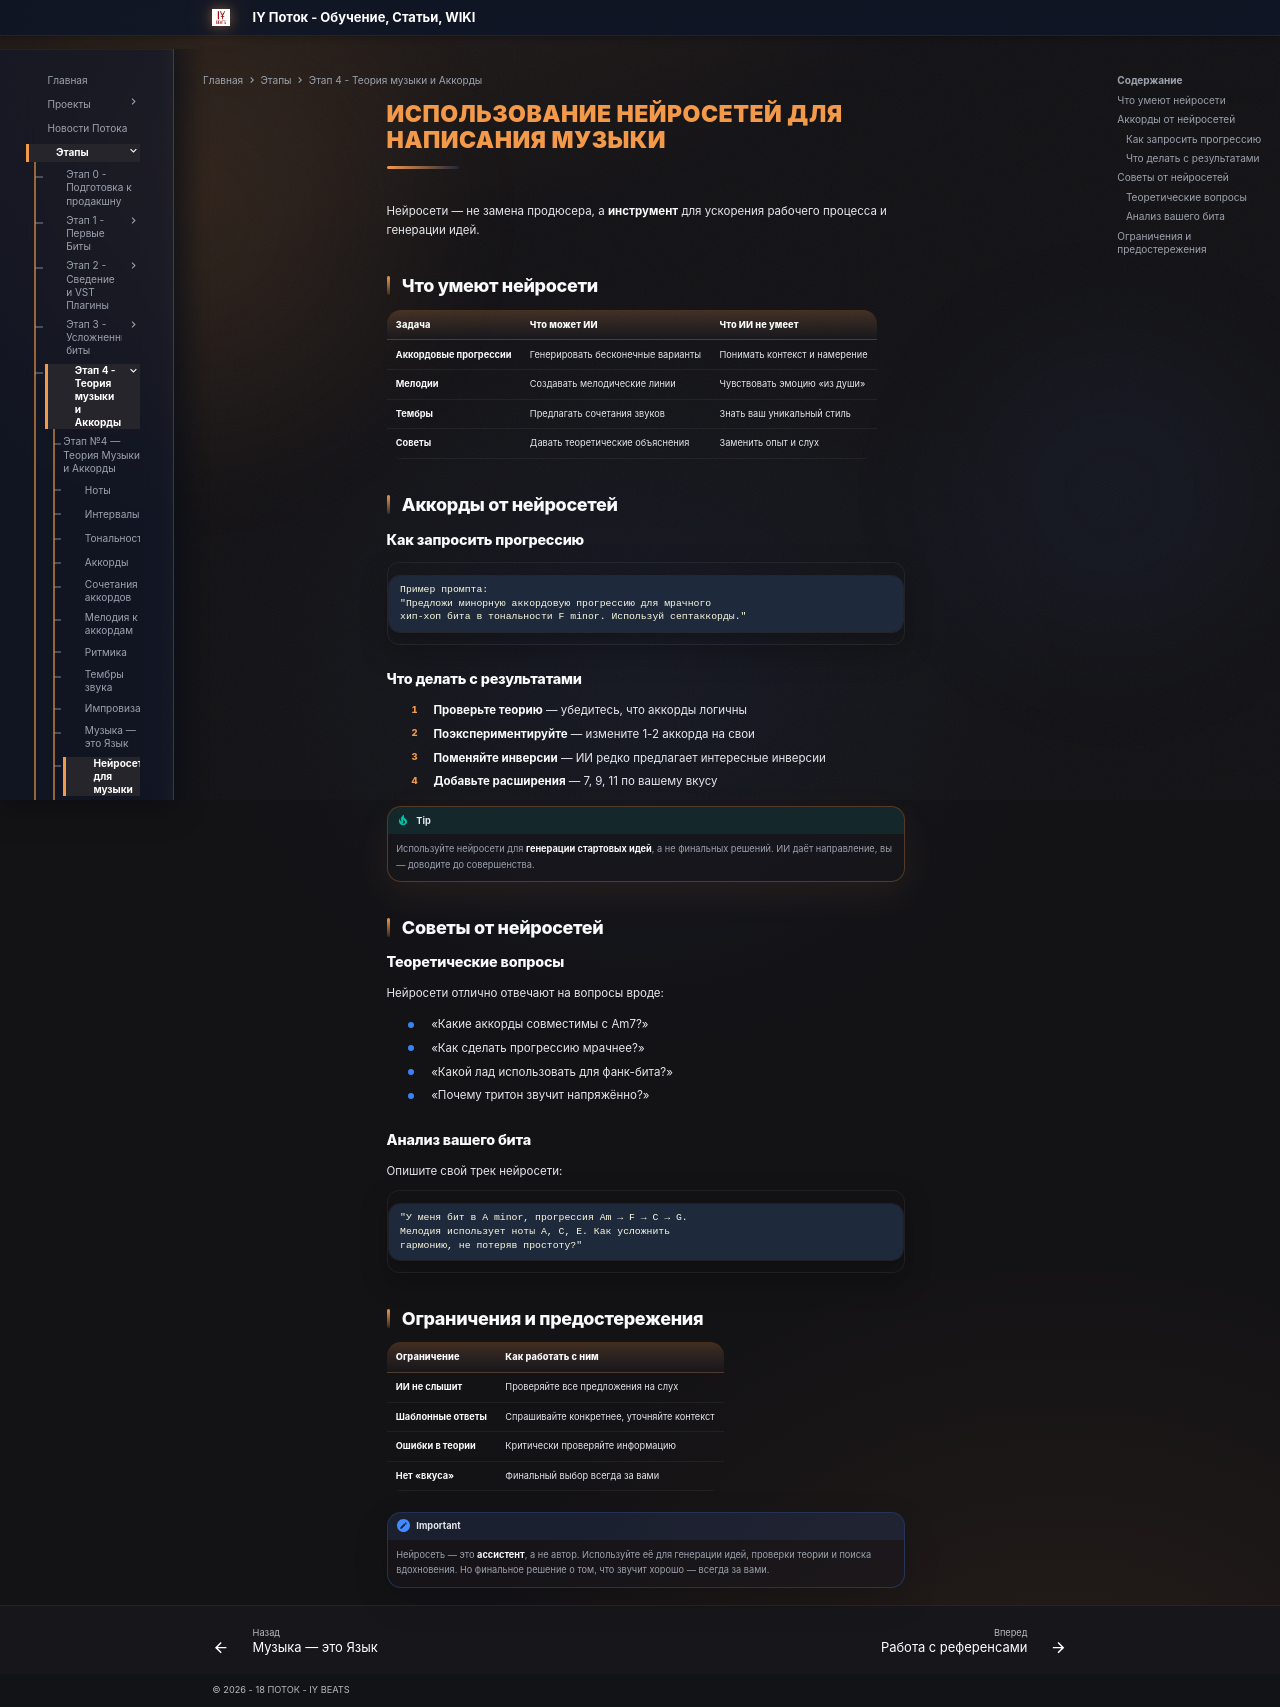

repository: programmcompose/potoksite · page: etap4/neyrosieti/index.html · generator: mkdocs

# Использование Нейросетей для написания музыки

Нейросети — не замена продюсера, а **инструмент** для ускорения рабочего процесса и генерации идей.

## Что умеют нейросети

| Задача | Что может ИИ | Что ИИ не умеет |
|--------|-------------|----------------|
| **Аккордовые прогрессии** | Генерировать бесконечные варианты | Понимать контекст и намерение |
| **Мелодии** | Создавать мелодические линии | Чувствовать эмоцию «из души» |
| **Тембры** | Предлагать сочетания звуков | Знать ваш уникальный стиль |
| **Советы** | Давать теоретические объяснения | Заменить опыт и слух |

## Аккорды от нейросетей

### Как запросить прогрессию

```
Пример промпта:
"Предложи минорную аккордовую прогрессию для мрачного
хип-хоп бита в тональности F minor. Используй септаккорды."
```

### Что делать с результатами

1. **Проверьте теорию** — убедитесь, что аккорды логичны
2. **Поэкспериментируйте** — измените 1-2 аккорда на свои
3. **Поменяйте инверсии** — ИИ редко предлагает интересные инверсии
4. **Добавьте расширения** — 7, 9, 11 по вашему вкусу

!!! tip
    Используйте нейросети для **генерации стартовых идей**, а не финальных решений. ИИ даёт направление, вы — доводите до совершенства.

## Советы от нейросетей

### Теоретические вопросы

Нейросети отлично отвечают на вопросы вроде:

- «Какие аккорды совместимы с Am7?»
- «Как сделать прогрессию мрачнее?»
- «Какой лад использовать для фанк-бита?»
- «Почему тритон звучит напряжённо?»

### Анализ вашего бита

Опишите свой трек нейросети:

```
"У меня бит в A minor, прогрессия Am → F → C → G.
Мелодия использует ноты A, C, E. Как усложнить
гармонию, не потеряв простоту?"
```

## Ограничения и предостережения

| Ограничение | Как работать с ним |
|------------|-------------------|
| **ИИ не слышит** | Проверяйте все предложения на слух |
| **Шаблонные ответы** | Спрашивайте конкретнее, уточняйте контекст |
| **Ошибки в теории** | Критически проверяйте информацию |
| **Нет «вкуса»** | Финальный выбор всегда за вами |

!!! important
    Нейросеть — это **ассистент**, а не автор. Используйте её для генерации идей, проверки теории и поиска вдохновения. Но финальное решение о том, что звучит хорошо — всегда за вами.
